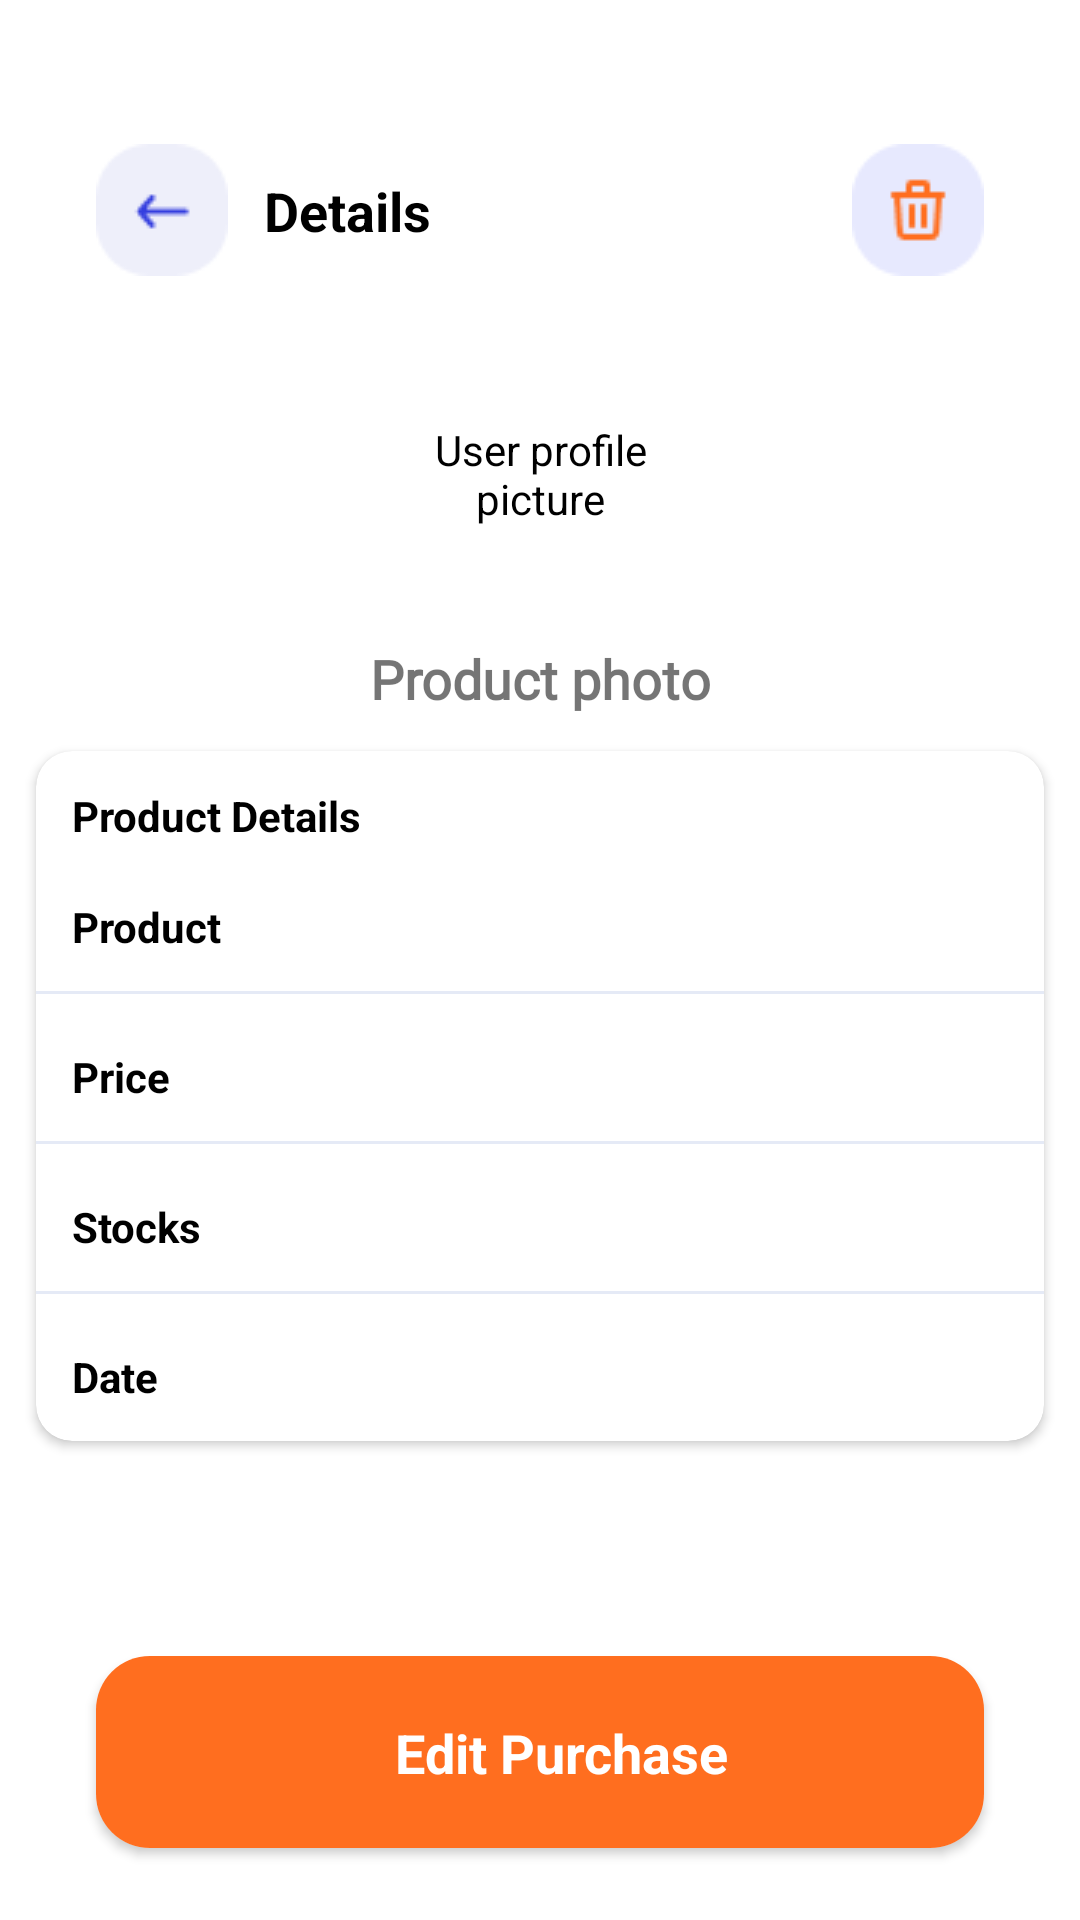

Layout XML and referenced resources for this Android screen:
<!-- AndroidManifest.xml: application theme Theme.Usahaq_Skripsi -->
<!-- res/layout/activity_detail_purchase.xml -->
<?xml version="1.0" encoding="utf-8"?>
<androidx.constraintlayout.widget.ConstraintLayout xmlns:android="http://schemas.android.com/apk/res/android"
    xmlns:app="http://schemas.android.com/apk/res-auto"
    xmlns:tools="http://schemas.android.com/tools"
    android:layout_width="match_parent"
    android:layout_height="match_parent"
    tools:context=".ui.detail.purchase.DetailPurchaseActivity">

    <ImageButton
        android:id="@+id/btn_back"
        android:layout_width="44dp"
        android:layout_height="44dp"
        app:layout_constraintTop_toTopOf="parent"
        app:layout_constraintStart_toStartOf="parent"
        android:backgroundTint="@color/white"
        android:src="@drawable/back"
        android:contentDescription="@string/logo"
        android:layout_marginStart="32dp"
        android:layout_marginTop="48dp"/>

    <TextView
        android:id="@+id/tv_businessNameDetail"
        android:layout_width="wrap_content"
        android:layout_height="wrap_content"
        android:text="@string/details"
        app:layout_constraintStart_toEndOf="@id/btn_back"
        app:layout_constraintTop_toTopOf="parent"
        android:layout_marginStart="12dp"
        android:textColor="@color/black"
        android:textSize="18sp"
        android:textStyle="bold"
        android:layout_marginTop="58dp"/>

    <ImageButton
        android:id="@+id/btn_delete"
        android:layout_width="44dp"
        android:layout_height="44dp"
        app:layout_constraintTop_toTopOf="parent"
        app:layout_constraintEnd_toEndOf="parent"
        android:backgroundTint="@color/white"
        android:src="@drawable/btn_delete"
        android:contentDescription="@string/logo"
        android:layout_marginEnd="32dp"
        android:layout_marginTop="48dp"/>

    <de.hdodenhof.circleimageview.CircleImageView
        android:id="@+id/profile_product"
        android:layout_width="84dp"
        android:layout_height="84dp"
        android:layout_marginTop="24dp"
        android:backgroundTint="@color/white"
        android:scaleType="centerCrop"
        android:contentDescription="@string/user_profile_picture"
        tools:src="@drawable/user_profile"
        app:layout_constraintEnd_toEndOf="parent"
        app:layout_constraintStart_toStartOf="parent"
        app:layout_constraintTop_toBottomOf="@id/btn_back" />

    <TextView
        android:id="@+id/tv_addPhoto"
        android:layout_width="wrap_content"
        android:layout_height="wrap_content"
        android:layout_marginTop="14dp"
        android:fontFamily="@font/rubik_light"
        android:text="@string/product_photo"
        android:textSize="18sp"
        android:textStyle="bold"
        app:layout_constraintEnd_toEndOf="parent"
        app:layout_constraintStart_toStartOf="parent"
        app:layout_constraintTop_toBottomOf="@id/profile_product" />

    <androidx.cardview.widget.CardView
        android:layout_width="match_parent"
        android:layout_height="wrap_content"
        android:layout_marginStart="12dp"
        android:layout_marginEnd="12dp"
        android:layout_marginTop="12dp"
        app:cardCornerRadius="12dp"
        app:layout_constraintTop_toBottomOf="@id/tv_addPhoto">

        <androidx.constraintlayout.widget.ConstraintLayout
            android:layout_width="match_parent"
            android:layout_height="wrap_content">

            <TextView
                android:id="@+id/tv_productDetails"
                android:layout_width="wrap_content"
                android:layout_height="wrap_content"
                app:layout_constraintStart_toStartOf="parent"
                app:layout_constraintTop_toTopOf="parent"
                android:layout_marginStart="12dp"
                android:layout_marginTop="12dp"
                android:textColor="@color/black"
                android:textStyle="bold"
                android:text="@string/product_details"/>

            <TextView
                android:id="@+id/tv_product"
                android:layout_width="wrap_content"
                android:layout_height="wrap_content"
                app:layout_constraintTop_toBottomOf="@id/tv_productDetails"
                app:layout_constraintStart_toStartOf="@id/tv_productDetails"
                android:textColor="@color/black"
                android:textStyle="bold"
                android:layout_marginTop="18dp"
                android:text="@string/product"/>

            <TextView
                android:id="@+id/tv_productName"
                android:layout_width="wrap_content"
                android:layout_height="wrap_content"
                app:layout_constraintBottom_toBottomOf="@id/tv_product"
                app:layout_constraintEnd_toEndOf="parent"
                android:layout_marginEnd="12dp"
                android:textColor="@color/black"
                tools:text="Americano"
                android:textSize="18sp"/>

            <View
                android:id="@+id/line"
                android:layout_width="match_parent"
                android:layout_height="1dp"
                android:layout_marginTop="12dp"
                android:background="@color/gray"
                app:layout_constraintEnd_toEndOf="parent"
                app:layout_constraintTop_toBottomOf="@id/tv_product" />

            <TextView
                android:id="@+id/tv_price"
                android:layout_width="wrap_content"
                android:layout_height="wrap_content"
                app:layout_constraintTop_toBottomOf="@id/line"
                app:layout_constraintStart_toStartOf="@id/tv_productDetails"
                android:textColor="@color/black"
                android:textStyle="bold"
                android:layout_marginTop="18dp"
                android:text="@string/price"/>

            <TextView
                android:id="@+id/tv_priceAmount"
                android:layout_width="wrap_content"
                android:layout_height="wrap_content"
                app:layout_constraintBottom_toBottomOf="@id/tv_price"
                app:layout_constraintEnd_toEndOf="@id/tv_productName"
                android:textColor="@color/black"
                tools:text="$2.50"
                android:textSize="18sp"/>

            <View
                android:id="@+id/line2"
                android:layout_width="match_parent"
                android:layout_height="1dp"
                android:layout_marginTop="12dp"
                android:background="@color/gray"
                app:layout_constraintEnd_toEndOf="parent"
                app:layout_constraintTop_toBottomOf="@id/tv_price" />

            <TextView
                android:id="@+id/tv_stocks"
                android:layout_width="wrap_content"
                android:layout_height="wrap_content"
                app:layout_constraintTop_toBottomOf="@id/line2"
                app:layout_constraintStart_toStartOf="@id/tv_productDetails"
                android:textColor="@color/black"
                android:textStyle="bold"
                android:layout_marginTop="18dp"
                android:text="@string/stocks"/>

            <TextView
                android:id="@+id/tv_stocksAmount"
                android:layout_width="wrap_content"
                android:layout_height="wrap_content"
                app:layout_constraintBottom_toBottomOf="@id/tv_stocks"
                app:layout_constraintEnd_toEndOf="@id/tv_productName"
                android:textColor="@color/black"
                tools:text="$115"
                android:textSize="18sp"/>

            <View
                android:id="@+id/line3"
                android:layout_width="match_parent"
                android:layout_height="1dp"
                android:layout_marginTop="12dp"
                android:background="@color/gray"
                app:layout_constraintEnd_toEndOf="parent"
                app:layout_constraintTop_toBottomOf="@id/tv_stocks" />

            <TextView
                android:id="@+id/tv_date"
                android:layout_width="wrap_content"
                android:layout_height="wrap_content"
                app:layout_constraintTop_toBottomOf="@id/line3"
                app:layout_constraintBottom_toBottomOf="parent"
                android:layout_marginBottom="12dp"
                app:layout_constraintStart_toStartOf="@id/tv_productDetails"
                android:textColor="@color/black"
                android:textStyle="bold"
                android:layout_marginTop="18dp"
                android:text="@string/date"/>

            <TextView
                android:id="@+id/tv_dateValue"
                android:layout_width="wrap_content"
                android:layout_height="wrap_content"
                app:layout_constraintBottom_toBottomOf="@id/tv_date"
                app:layout_constraintEnd_toEndOf="@id/tv_productName"
                android:textColor="@color/black"
                tools:text="09-10-2010"
                android:textSize="18sp"/>


        </androidx.constraintlayout.widget.ConstraintLayout>

    </androidx.cardview.widget.CardView>


    <androidx.cardview.widget.CardView
        android:id="@+id/btn_edit"
        android:layout_width="match_parent"
        android:layout_marginHorizontal="32dp"
        android:layout_height="64dp"
        app:layout_constraintBottom_toBottomOf="parent"
        android:layout_marginBottom="24dp"
        app:cardCornerRadius="18dp">

        <androidx.constraintlayout.widget.ConstraintLayout
            android:layout_width="match_parent"
            android:layout_height="match_parent">

            <ImageView
                android:id="@+id/iv_btnColor"
                android:layout_width="match_parent"
                android:layout_height="match_parent"
                android:src="@color/light_orange"/>

            <TextView
                android:id="@+id/tv_editProduct"
                android:layout_width="wrap_content"
                android:layout_height="wrap_content"
                android:text="@string/edit_purchase"
                app:layout_constraintStart_toStartOf="parent"
                app:layout_constraintEnd_toEndOf="parent"
                app:layout_constraintTop_toTopOf="parent"
                app:layout_constraintBottom_toBottomOf="parent"
                android:layout_marginStart="14dp"
                android:textColor="@color/white"
                android:textSize="18sp"
                android:textStyle="bold"/>

        </androidx.constraintlayout.widget.ConstraintLayout>

    </androidx.cardview.widget.CardView>

    <androidx.coordinatorlayout.widget.CoordinatorLayout
        android:layout_width="match_parent"
        android:layout_height="match_parent">

        <FrameLayout
            android:id="@+id/bottom_sheet"
            android:layout_width="match_parent"
            android:layout_height="wrap_content"
            app:layout_behavior="com.google.android.material.bottomsheet.BottomSheetBehavior"/>



    </androidx.coordinatorlayout.widget.CoordinatorLayout>

</androidx.constraintlayout.widget.ConstraintLayout>
<!-- resources referenced by this layout -->
<resources>
  <color name="black">#FF000000</color>
  <color name="gray">#E5EAF6</color>
  <color name="light_orange">#FF6E1F</color>
  <color name="white">#FFFFFFFF</color>
  <!-- drawable back: png bitmap (drawable, 930 bytes) -->
  <!-- drawable btn_delete: png bitmap (drawable-v24, 1135 bytes) -->
  <!-- drawable user_profile: png bitmap (drawable, 2521 bytes) -->
  <string name="date">Date</string>
  <string name="details">Details</string>
  <string name="edit_purchase">Edit Purchase</string>
  <string name="logo">logo</string>
  <string name="price">Price</string>
  <string name="product">Product</string>
  <string name="product_details">Product Details</string>
  <string name="product_photo">Product photo</string>
  <string name="stocks">Stocks</string>
  <string name="user_profile_picture">User profile picture</string>
  <style name="Theme.Usahaq_Skripsi" parent="Theme.MaterialComponents.DayNight.NoActionBar">
          
          <item name="colorPrimary">@color/purple_500</item>
          <item name="colorPrimaryVariant">@color/purple_700</item>
          <item name="colorOnPrimary">@color/white</item>
          
          <item name="colorSecondary">@color/teal_200</item>
          <item name="colorSecondaryVariant">@color/teal_700</item>
          <item name="colorOnSecondary">@color/black</item>
          
          <item name="android:statusBarColor" tools:targetApi="l">?attr/colorPrimaryVariant</item>
          
      </style>
  <color name="purple_500">#FF6200EE</color>
  <color name="purple_700">#FF3700B3</color>
  <color name="teal_200">#FF03DAC5</color>
  <color name="teal_700">#FF018786</color>
</resources>
